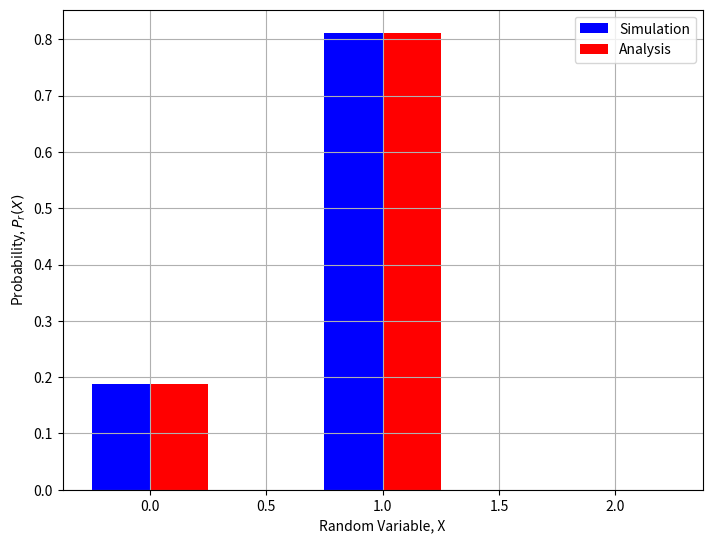

Write Python code to recreate this figure.
# -*- coding: utf-8 -*-
"""Untitled0.ipynb

Automatically generated by Colaboratory.

Original file is located at
    https://colab.research.google.com/<link-removed>
"""

import numpy as np
import matplotlib.pyplot as plt
import math

# Function to calculate nCr
def nCr(n,r):
    f = math.factorial
    return f(n) / f(r) / f(n-r)

# no of simulations
simlen = int(1e5)
# Initializing no. of rejections to 0
count =0 
# looping simlen times 
for item in range(simlen): 
    # Generating outcomes for 100 bulbs 
    y = np.random.randint(1,101, size=(1, 4))
    flag=0
    # Bulb no. 1,2,3,4 and 5 are assumed to be defective
    # Checking if the bulb is defective
    for i in range(4): 
      for j in range(1,6):  
        # If bulb is defective no. of rejections increases 
        if y[0][i]==j :
            count+=1
            flag=1
            break
        if flag==1:
          break    
          
# Calculating simulated probability
simulated_prob_X_0 = count/simlen
simulated_prob_X_1 = 1- simulated_prob_X_0

# Calculating theoretical probability
prob_X_1 = nCr(95,4) / nCr(100,4)
prob_X_0 = 1- prob_X_1

simulated_prob = [simulated_prob_X_0 , simulated_prob_X_1 , 0]
theoretical_prob =[prob_X_0, prob_X_1, 0]
 
# Plotting
X = np.arange(3)
fig = plt.figure()
ax = fig.add_axes([0,0,1,1])
plt.xlabel('Random Variable, X')
plt.ylabel('Probability, $P_{r}(X)$')
ax.bar(X - 0.125, simulated_prob, color = 'b', width = 0.25)
ax.bar(X + 0.125, theoretical_prob, color = 'r', width = 0.25)
ax.legend(labels=['Simulation', 'Analysis'])
plt.grid()

# Theory vs Simulation
print("As seen from the graph the probabilities are approximately equal in theory and simulation.")
